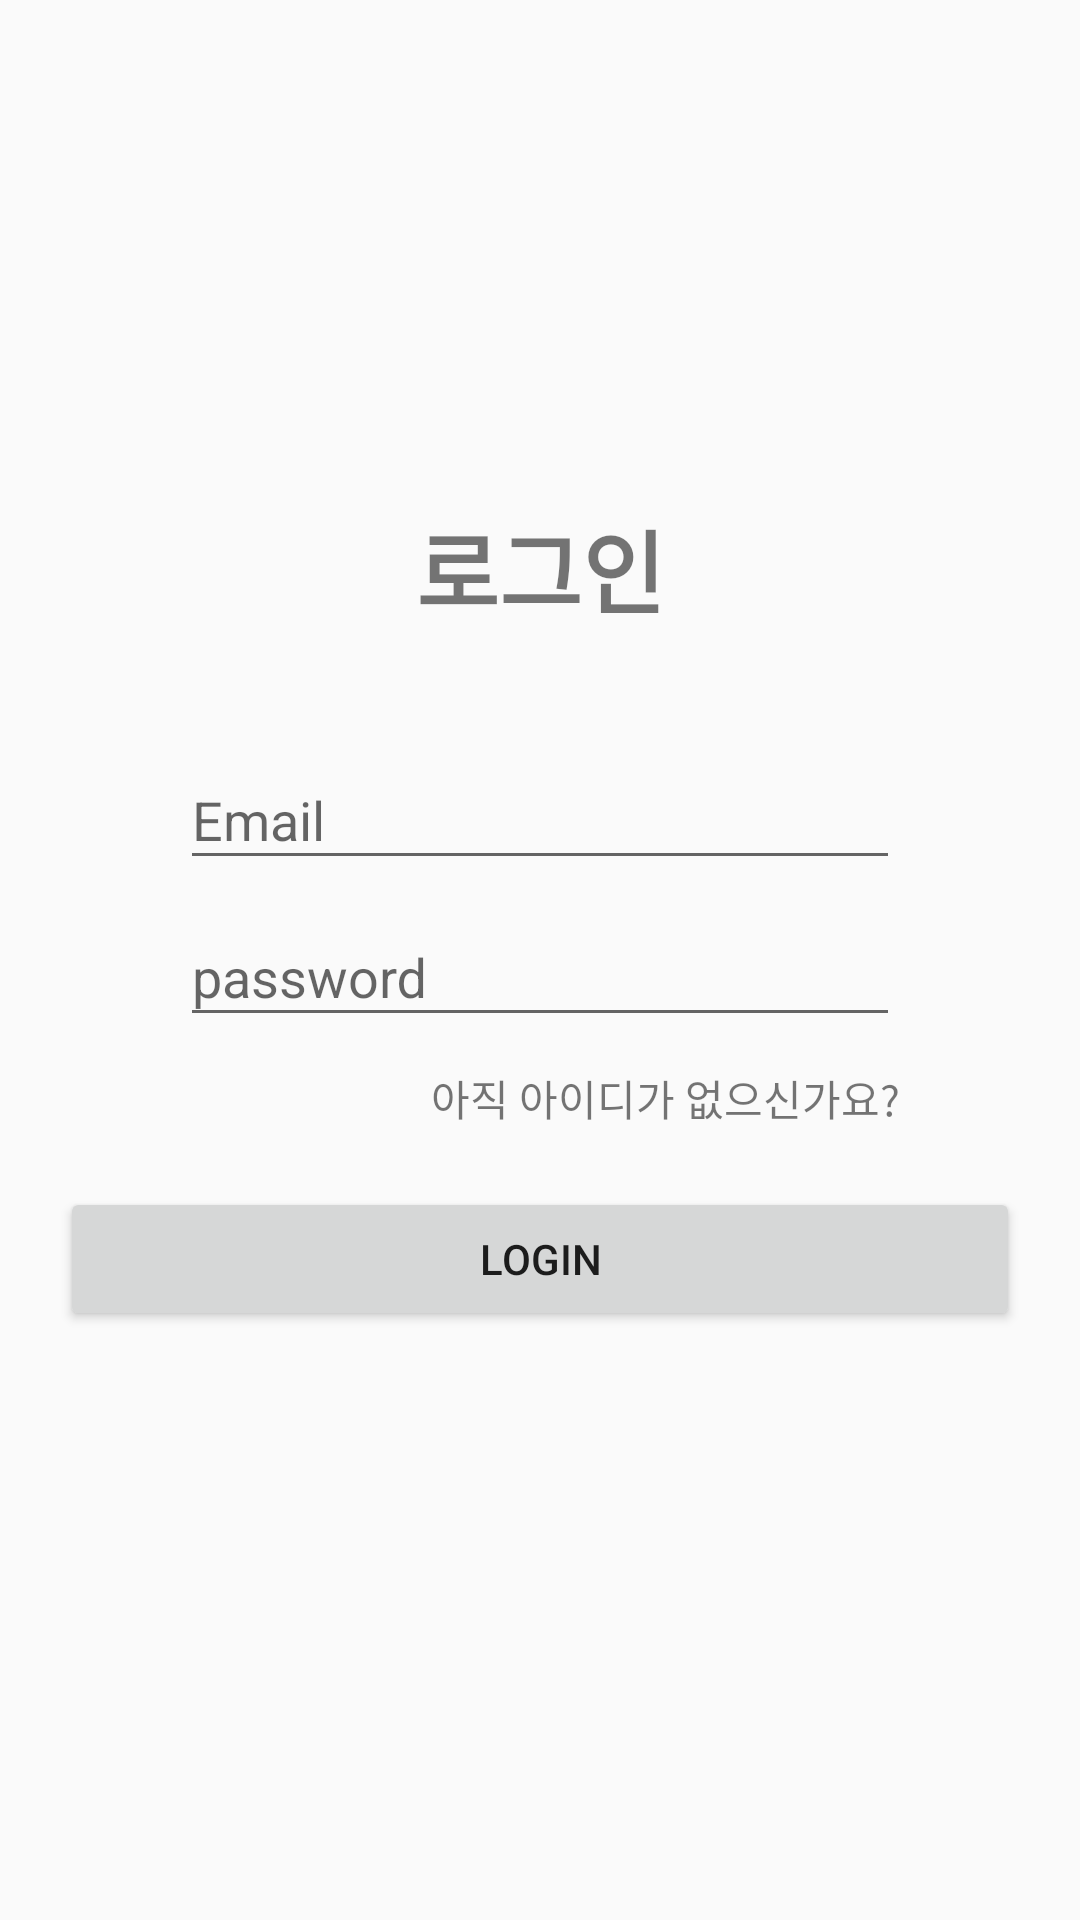

Here is an Android app screen rendered from its layout file. Give the layout XML and the strings, colors and styles it references.
<!-- AndroidManifest.xml: application theme Theme.AppCompat.Light.NoActionBar -->
<!-- res/layout/activity_login.xml -->
<?xml version="1.0" encoding="utf-8"?>
<androidx.constraintlayout.widget.ConstraintLayout xmlns:android="http://schemas.android.com/apk/res/android"
    xmlns:app="http://schemas.android.com/apk/res-auto"
    xmlns:tools="http://schemas.android.com/tools"
    android:layout_width="match_parent"
    android:layout_height="match_parent"
    tools:context=".login.LoginActivity"
    tools:ignore="ExtraText">

    <TextView
        android:layout_width="wrap_content"
        android:layout_height="wrap_content"
        android:text="로그인"
        app:layout_constraintStart_toStartOf="parent"
        app:layout_constraintEnd_toEndOf="parent"
        app:layout_constraintBottom_toTopOf="@id/EditIdField"
        android:layout_marginBottom="30dp"
        android:textSize="30sp"
        android:textStyle="bold"/>


    <com.google.android.material.textfield.TextInputLayout
        android:id="@+id/EditIdField"
        android:layout_width="match_parent"
        android:layout_height="wrap_content"
        app:layout_constraintBottom_toTopOf="@id/EditPasswordField"
        app:layout_constraintEnd_toEndOf="parent"
        app:layout_constraintHorizontal_bias="0.0"
        app:layout_constraintStart_toStartOf="parent"
        app:layout_constraintTop_toTopOf="parent"
        app:layout_constraintVertical_chainStyle="packed"
        app:layout_constraintVertical_bias="0.45"
        >

        <com.google.android.material.textfield.TextInputEditText
            android:id="@+id/EditId"
            android:layout_width="match_parent"
            android:layout_height="wrap_content"
            android:layout_marginStart="60dp"
            android:layout_marginEnd="60dp"
            android:hint="Email"/>

    </com.google.android.material.textfield.TextInputLayout>


    <com.google.android.material.textfield.TextInputLayout
        android:id="@+id/EditPasswordField"
        android:layout_width="match_parent"
        android:layout_height="wrap_content"
        app:layout_constraintTop_toBottomOf="@id/EditIdField"
        app:layout_constraintEnd_toEndOf="parent"
        app:layout_constraintStart_toStartOf="parent"
        app:layout_constraintBottom_toBottomOf="parent"
        >

        <com.google.android.material.textfield.TextInputEditText
            android:id="@+id/EditPassword"
            android:layout_width="match_parent"
            android:layout_height="wrap_content"
            android:layout_marginStart="60dp"
            android:layout_marginEnd="60dp"
            android:inputType="textPassword"
            android:hint="password"/>

    </com.google.android.material.textfield.TextInputLayout>



    <androidx.appcompat.widget.AppCompatButton
        android:id="@+id/LoginButton"
        android:layout_width="match_parent"
        android:layout_height="wrap_content"
        android:text="Login"
        android:layout_marginTop="50dp"
        android:layout_marginEnd="20dp"
        android:layout_marginStart="20dp"
        app:layout_constraintEnd_toEndOf="parent"
        app:layout_constraintStart_toStartOf="parent"
        app:layout_constraintTop_toBottomOf="@id/EditPasswordField">

    </androidx.appcompat.widget.AppCompatButton>

    <TextView
        android:layout_width="wrap_content"
        android:layout_height="wrap_content"
        android:id="@+id/AssignButton"
        android:text="아직 아이디가 없으신가요?"
        app:layout_constraintTop_toBottomOf="@id/EditPasswordField"
        android:layout_marginEnd="60dp"
        app:layout_constraintEnd_toEndOf="parent"
        android:layout_marginTop="10dp"/>




</androidx.constraintlayout.widget.ConstraintLayout>
<!-- resources referenced by this layout -->
<resources>

</resources>
